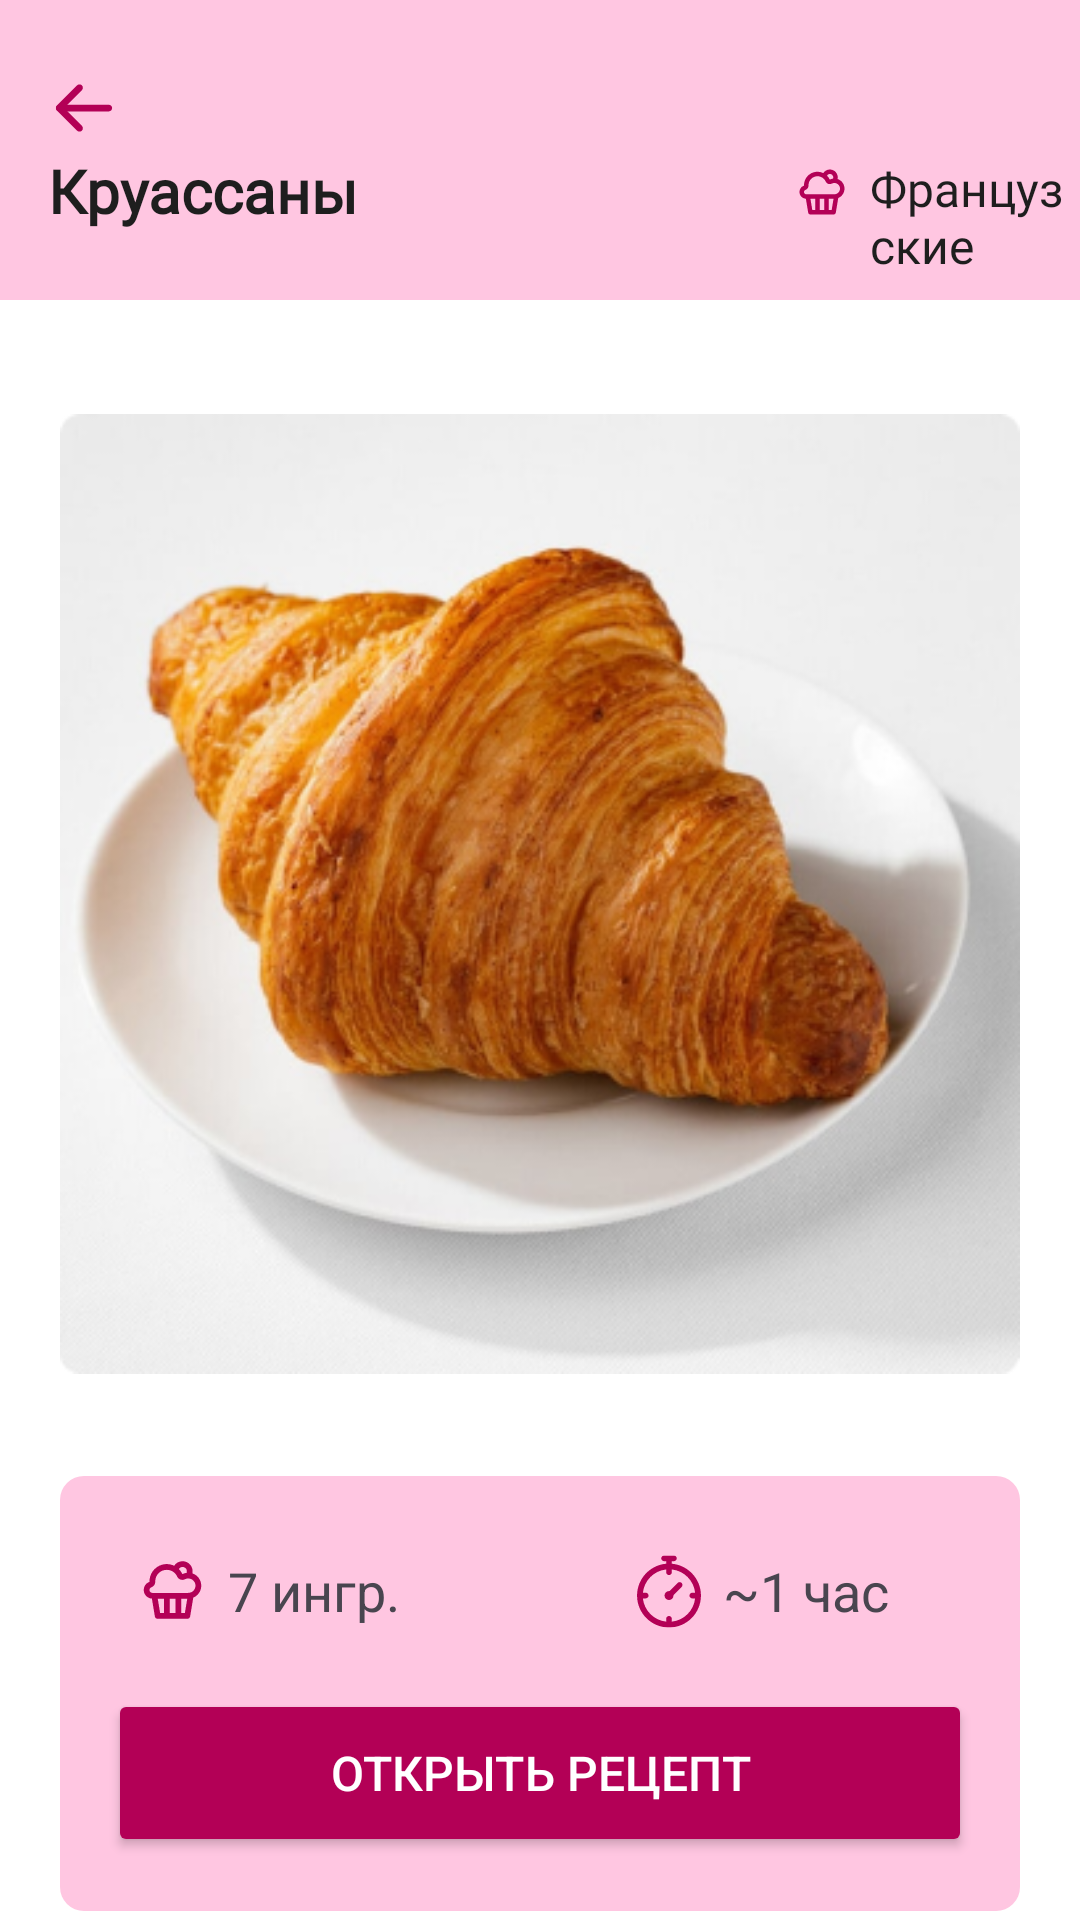

Write the Android layout XML for this screen, with the resource values it uses.
<!-- AndroidManifest.xml: application theme Theme.Sacura -->
<!-- res/layout/activity_details_class2.xml -->
<?xml version="1.0" encoding="utf-8"?>
<LinearLayout xmlns:android="http://schemas.android.com/apk/res/android"
    xmlns:app="http://schemas.android.com/apk/res-auto"
    xmlns:tools="http://schemas.android.com/tools"
    android:id="@+id/main"
    android:layout_width="match_parent"
    android:layout_height="match_parent"
    tools:context=".DetailsActivityClass2"
    android:orientation="vertical"
    android:background="@color/white">

    <FrameLayout
        android:layout_width="match_parent"
        android:layout_height="100dp"
        android:background="@color/main_light_color">


        <TextView
            android:id="@+id/classname"
            android:layout_width="wrap_content"
            android:layout_height="wrap_content"
            android:fontFamily="@font/roboto"
            android:text="@string/class_name2"
            android:textSize="20sp"
            android:textStyle="bold"
            android:layout_marginStart="16dp"
            android:layout_marginTop="50dp"
            android:textColor="@color/main_dark"/>

        <ImageView
            android:id="@+id/backButton"
            android:layout_width="wrap_content"
            android:layout_height="wrap_content"
            android:layout_marginStart="16dp"
            android:layout_marginTop="24dp"
            app:srcCompat="@drawable/second_back_icon" />

        <ImageView
            android:id="@+id/imageView2"
            android:layout_width="wrap_content"
            android:layout_height="wrap_content"
            app:srcCompat="@drawable/class_icon"
            android:layout_marginTop="55dp"
            android:layout_marginStart="265dp"/>
        <TextView
            android:id="@+id/tabname"
            android:layout_width="wrap_content"
            android:layout_height="wrap_content"
            android:fontFamily="@font/roboto"
            android:text="@string/tab_text_1"
            android:textSize="16sp"
            android:layout_marginStart="290dp"
            android:layout_marginTop="52dp"
            android:textColor="@color/main_dark"/>
    </FrameLayout>

    <ImageView
        android:id="@+id/image"
        android:layout_width="fill_parent"
        android:layout_height="wrap_content"
        app:srcCompat="@drawable/tab1_class2"
        android:layout_marginTop="16dp"
        android:layout_marginStart="20dp"
        android:layout_marginEnd="20dp"/>

    <FrameLayout
        android:layout_width="fill_parent"
        android:layout_height="145dp"
        android:background="@drawable/border_radius_tabs"
        android:layout_marginTop="12dp"
        android:layout_marginStart="20dp"
        android:layout_marginEnd="20dp">

        <ImageView
            android:id="@+id/imageView4"
            android:layout_width="wrap_content"
            android:layout_height="wrap_content"
            app:srcCompat="@drawable/cake_icon"
            android:layout_marginStart="10dp"
            android:layout_marginTop="10dp"/>

        <TextView
            android:id="@+id/textView2"
            android:layout_width="wrap_content"
            android:layout_height="wrap_content"
            android:layout_marginStart="40dp"
            android:layout_marginTop="10dp"
            android:text="7 ингр."
            android:textSize="18sp" />

        <ImageView
            android:id="@+id/imageView5"
            android:layout_width="wrap_content"
            android:layout_height="wrap_content"
            app:srcCompat="@drawable/timer_icon"
            android:layout_marginStart="175dp"
            android:layout_marginTop="10dp"/>
        <TextView
            android:id="@+id/textView3"
            android:layout_width="wrap_content"
            android:layout_height="wrap_content"
            android:text="~1 час"
            android:textSize="18sp"
            android:layout_marginStart="205dp"
            android:layout_marginTop="10dp"/>

        <Button
            android:id="@+id/openRecipe"
            android:layout_width="fill_parent"
            android:layout_height="56dp"
            android:layout_marginTop="55dp"
            android:layout_marginBottom="16dp"
            android:backgroundTint="@color/main_color"
            android:insetTop="0dp"
            android:insetBottom="0dp"
            android:text="@string/recipe_text"
            android:textColor="#FFFFFF"
            android:textSize="16sp"
            app:cornerRadius="6dp"/>
    </FrameLayout>
</LinearLayout>
<!-- resources referenced by this layout -->
<resources>
  <color name="main_color">#B30056</color>
  <color name="main_dark">#1E1E1E</color>
  <color name="main_light_color">#FFC6E1</color>
  <color name="white">#FFFFFFFF</color>
  <!-- drawable border_radius_tabs (drawable) -->
  <?xml version="1.0" encoding="utf-8"?>
  <shape xmlns:android="http://schemas.android.com/apk/res/android">
      <corners android:radius="8dp"/>
      <padding
          android:bottom="16dp"
          android:left="16dp"
          android:right="16dp"
          android:top="16dp" />
      <solid android:color="@color/main_light_color"/>
  </shape>
  <!-- drawable cake_icon: vector/xml drawable (drawable, 2457 chars, omitted) -->
  <!-- drawable class_icon: vector/xml drawable (drawable, 2412 chars, omitted) -->
  <!-- drawable second_back_icon (drawable) -->
  <vector xmlns:android="http://schemas.android.com/apk/res/android"
      android:width="24dp"
      android:height="24dp"
      android:viewportWidth="24"
      android:viewportHeight="24">
    <path
        android:pathData="M2.625,12C2.625,11.379 3.129,10.875 3.75,10.875H20.25C20.871,10.875 21.375,11.379 21.375,12C21.375,12.621 20.871,13.125 20.25,13.125H3.75C3.129,13.125 2.625,12.621 2.625,12Z"
        android:fillColor="@color/main_color"
        android:fillType="evenOdd"/>
    <path
        android:pathData="M11.295,4.455C11.735,4.894 11.735,5.606 11.295,6.045L5.341,12L11.295,17.955C11.735,18.394 11.735,19.106 11.295,19.545C10.856,19.985 10.144,19.985 9.705,19.545L2.954,12.795C2.515,12.356 2.515,11.644 2.954,11.205L9.705,4.455C10.144,4.015 10.856,4.015 11.295,4.455Z"
        android:fillColor="@color/main_color"
        android:fillType="evenOdd"/>
  </vector>
  <!-- drawable tab1_class2: png bitmap (drawable, 169951 bytes) -->
  <!-- drawable timer_icon (drawable) -->
  <vector xmlns:android="http://schemas.android.com/apk/res/android"
      android:width="24dp"
      android:height="25dp"
      android:viewportWidth="24"
      android:viewportHeight="25">
    <group>
      <clip-path
          android:pathData="M0,0.5h24v24h-24z"/>
      <path
          android:pathData="M12.947,3.243V2.393H13.63C14.153,2.393 14.576,1.969 14.576,1.447C14.576,0.924 14.153,0.5 13.63,0.5H10.37C9.847,0.5 9.423,0.924 9.423,1.447C9.423,1.969 9.847,2.393 10.37,2.393H11.053V3.242C5.623,3.723 1.35,8.297 1.35,13.85C1.35,19.722 6.128,24.5 12,24.5C17.872,24.5 22.65,19.722 22.65,13.85C22.65,8.297 18.377,3.723 12.947,3.243ZM12.947,22.555V21.612C12.947,21.089 12.523,20.666 12,20.666C11.477,20.666 11.053,21.089 11.053,21.612V22.555C6.979,22.115 3.734,18.87 3.295,14.797H4.238C4.761,14.797 5.184,14.373 5.184,13.85C5.184,13.327 4.761,12.903 4.238,12.903H3.294C3.734,8.83 6.98,5.584 11.053,5.145V6.088C11.053,6.611 11.477,7.034 12,7.034C12.523,7.034 12.946,6.611 12.946,6.088V5.144C17.02,5.584 20.265,8.829 20.705,12.903H19.762C19.239,12.903 18.816,13.327 18.816,13.85C18.816,14.373 19.239,14.797 19.762,14.797H20.705C20.265,18.871 17.021,22.116 12.947,22.555Z"
          android:fillColor="#B30056"/>
      <path
          android:pathData="M14.871,9.64L12.144,12.367C12.097,12.363 12.049,12.36 12,12.36C11.177,12.36 10.51,13.027 10.51,13.85C10.51,14.673 11.177,15.34 12,15.34C12.823,15.34 13.49,14.673 13.49,13.85C13.49,13.801 13.487,13.753 13.483,13.706L16.21,10.979C16.579,10.609 16.579,10.01 16.21,9.64C15.84,9.27 15.241,9.271 14.871,9.64Z"
          android:fillColor="#B30056"/>
    </group>
  </vector>
  <string name="class_name2">Круассаны</string>
  <string name="recipe_text">Открыть рецепт</string>
  <string name="tab_text_1">Французские</string>
  <style name="Theme.Sacura" parent="Base.Theme.Sacura" />
  <style name="Base.Theme.Sacura" parent="Theme.Material3.Light.NoActionBar">
          
          <item name="android:statusBarColor">@color/main_color</item>
      </style>
</resources>
